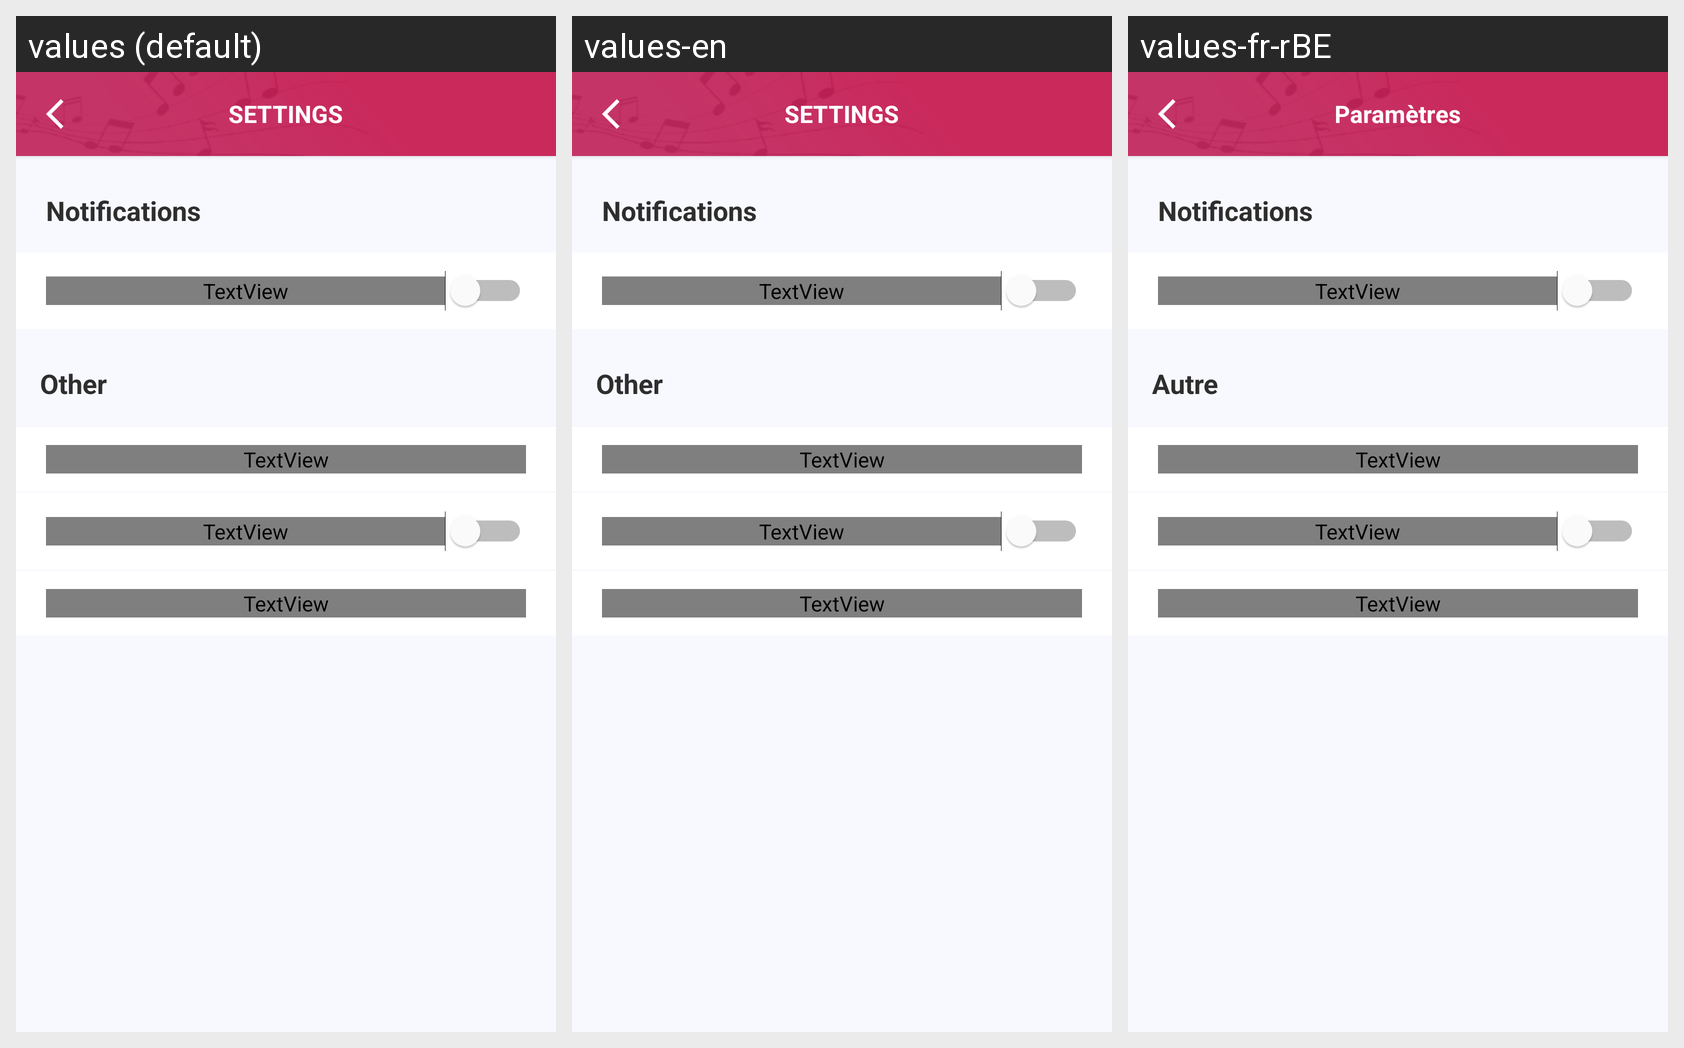

Here is an Android app screen in its default locale and in the app's own translations. Write out the translated-string differences for the strings that appear on this screen.
Android screen res/layout/activity_setting.xml rendered under 3 locales, left to right: values (default), values-en, values-fr-rBE. Device: Nexus 5 (rendered at 1080×1920; each locale shown at half size, 540×960, under a caption strip naming it); theme Theme.VIK3.
Strings drawn on this screen, with the default value and each locale's value (text and hints the layout hard-codes appear in the picture but are not listed):

settings
  values: SETTINGS
  values-en: SETTINGS
  values-fr-rBE: Paramètres

notifications
  values: Notifications
  values-en: Notifications
  values-fr-rBE: Notifications

other
  values: Other
  values-en: Other
  values-fr-rBE: Autre
